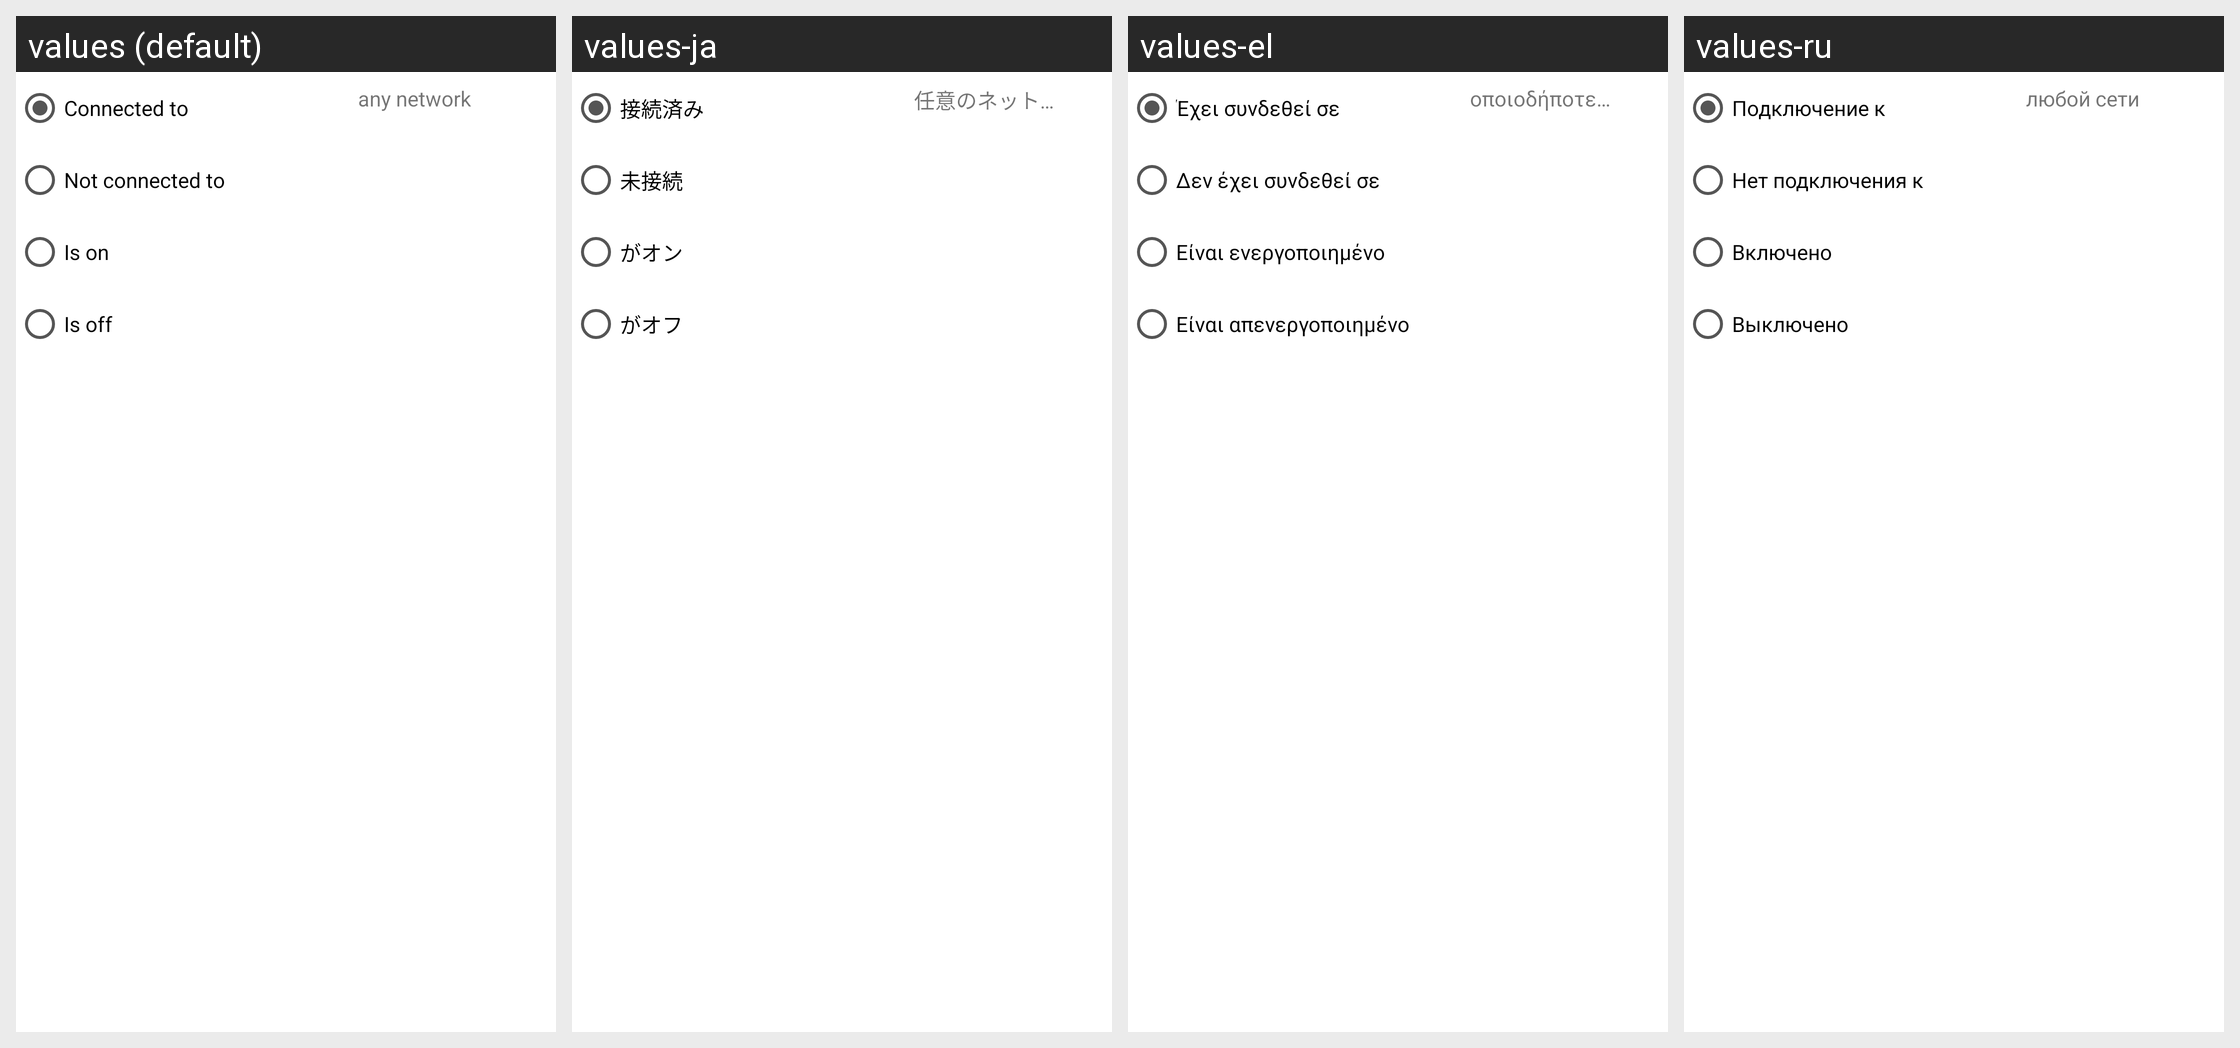

The Android screen above is rendered under several locales of the same app. Produce the string resources it draws, with the default and per-locale values.
Android screen res/layout/constraint_wifi.xml rendered under 4 locales, left to right: values (default), values-ja, values-el, values-ru. Device: Nexus 5 (rendered at 1080×1920; each locale shown at half size, 540×960, under a caption strip naming it); theme Theme.MaterialComponents.DayNight.NoActionBar.
Other locales in the repository, not shown: values-da, values-de, values-es, values-fr, values-hr, values-hu, values-it, values-ko, values-nl, values-pl, values-pt, values-zh-rCN, values-zh-rTW.
Strings drawn on this screen, with the default value and each locale's value (text and hints the layout hard-codes, and strings that could not be matched under every locale, appear in the picture but are not listed):

constraint_connected
  values: Connected to
  values-ja: 接続済み
  values-el: Έχει συνδεθεί σε
  values-ru: Подключение к

constraint_not_connected
  values: Not connected to
  values-ja: 未接続
  values-el: Δεν έχει συνδεθεί σε
  values-ru: Нет подключения к

is_on
  values: Is on
  values-ja: がオン
  values-el: Είναι ενεργοποιημένο
  values-ru: Включено

is_off
  values: Is off
  values-ja: がオフ
  values-el: Είναι απενεργοποιημένο
  values-ru: Выключено

any_network
  values: any network
  values-ja: 任意のネットワーク
  values-el: οποιοδήποτε δίκτυο
  values-ru: любой сети
